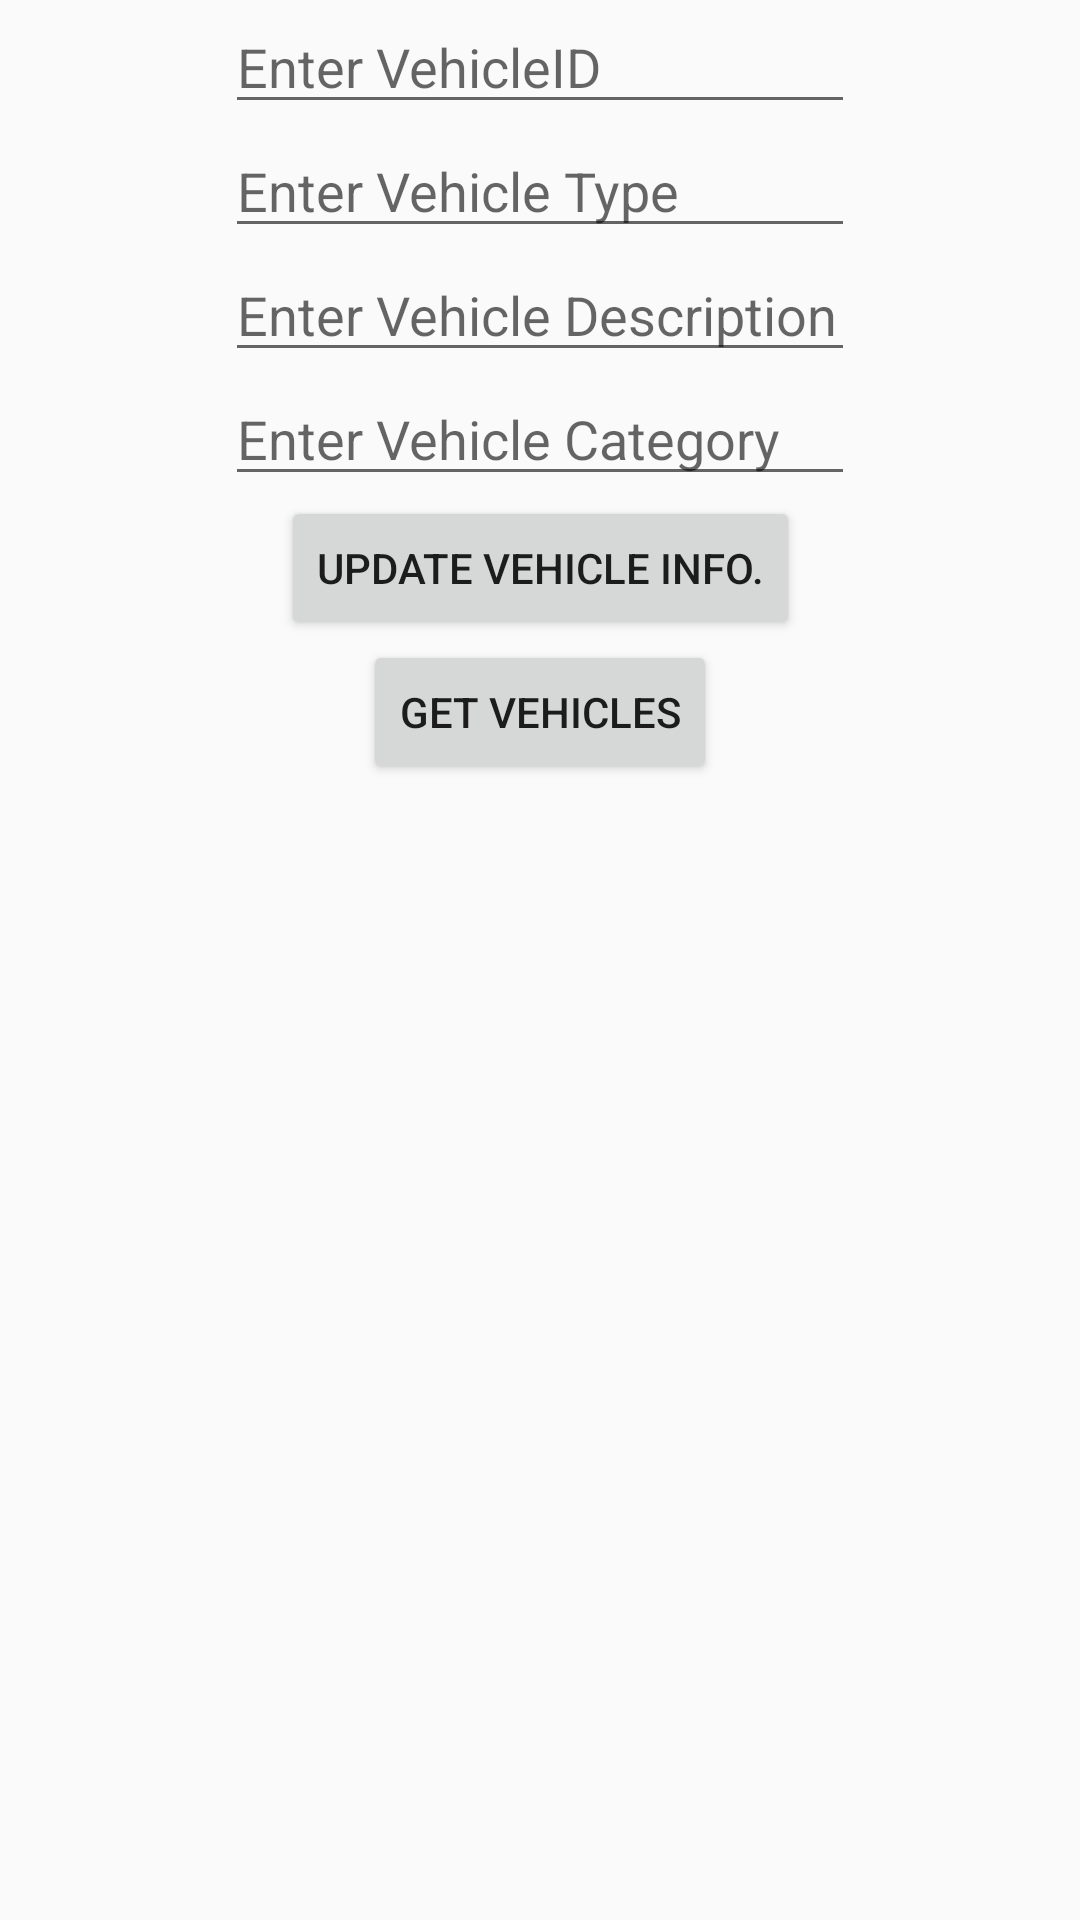

Write the Android layout XML for this screen, with the resource values it uses.
<!-- AndroidManifest.xml: application theme Theme.Car_Rental -->
<!-- res/layout/activity_q2.xml -->
<?xml version="1.0" encoding="utf-8"?>
<androidx.constraintlayout.widget.ConstraintLayout xmlns:android="http://schemas.android.com/apk/res/android"
    xmlns:app="http://schemas.android.com/apk/res-auto"
    xmlns:tools="http://schemas.android.com/tools"
    android:layout_width="match_parent"
    android:layout_height="match_parent"
    tools:context=".Q2">


    <EditText
        android:id="@+id/vehicleId"
        android:layout_width="wrap_content"
        android:layout_height="wrap_content"
        android:ems="10"
        android:hint="Enter VehicleID"
        android:inputType="textPersonName"
        app:layout_constraintLeft_toLeftOf="parent"
        app:layout_constraintRight_toRightOf="parent"
        app:layout_constraintTop_toTopOf="parent"

        />

    <EditText
        android:id="@+id/vehicleType"
        android:layout_width="wrap_content"
        android:layout_height="wrap_content"
        android:ems="10"
        android:inputType="textPersonName"
        android:hint="Enter Vehicle Type"
        app:layout_constraintTop_toBottomOf="@id/vehicleId"
        app:layout_constraintLeft_toLeftOf="parent"
        app:layout_constraintRight_toRightOf="parent"
        />

    <EditText
        android:id="@+id/vehicleDescription"
        android:layout_width="wrap_content"
        android:layout_height="wrap_content"
        android:ems="10"
        android:gravity="start|top"
        android:inputType="textMultiLine"
        app:layout_constraintTop_toBottomOf="@id/vehicleType"
        app:layout_constraintLeft_toLeftOf="parent"
        app:layout_constraintRight_toRightOf="parent"
        android:hint="Enter Vehicle Description"
    />

    <EditText
        android:id="@+id/vehicleCategory"
        android:layout_width="wrap_content"
        android:layout_height="wrap_content"
        android:ems="10"
        android:inputType="textPersonName"
        android:hint="Enter Vehicle Category"
        app:layout_constraintTop_toBottomOf="@id/vehicleDescription"
        app:layout_constraintLeft_toLeftOf="parent"
        app:layout_constraintRight_toRightOf="parent" />

    <Button
        android:id="@+id/btnUpdateVehInfo"
        android:layout_width="wrap_content"
        android:layout_height="wrap_content"
        android:text="Update Vehicle Info."
        app:layout_constraintTop_toBottomOf="@id/vehicleCategory"
        app:layout_constraintLeft_toLeftOf="parent"
        app:layout_constraintRight_toRightOf="parent" />
    <Button
        android:id="@+id/btnFetchVehicle"
        android:layout_width="wrap_content"
        android:layout_height="wrap_content"
        android:text="get vehicles"
        app:layout_constraintEnd_toEndOf="parent"
        app:layout_constraintStart_toStartOf="parent"
        app:layout_constraintTop_toBottomOf="@id/btnUpdateVehInfo"
        app:layout_constraintLeft_toLeftOf="parent"
        app:layout_constraintRight_toRightOf="parent" />

    <androidx.recyclerview.widget.RecyclerView
        android:id="@+id/recyclerView_vehicle"
        android:layout_width="match_parent"
        android:layout_height="0dp"
        android:layout_marginTop="24dp"
        tools:listitem="@layout/item_vehicle"
        app:layout_constraintTop_toBottomOf="@+id/btnFetchVehicle"
        app:layout_constraintLeft_toLeftOf="parent"
        app:layout_constraintBottom_toBottomOf="parent"
        app:layout_constraintRight_toRightOf="parent">


    </androidx.recyclerview.widget.RecyclerView>
</androidx.constraintlayout.widget.ConstraintLayout>
<!-- res/layout/item_vehicle.xml (included above) -->
<?xml version="1.0" encoding="utf-8"?>
<LinearLayout

    xmlns:android="http://schemas.android.com/apk/res/android"
    android:layout_width="match_parent"
    android:layout_height="wrap_content"
    android:layout_marginBottom="16dp"
    xmlns:tools="http://schemas.android.com/tools"
    android:orientation="vertical">


    <TextView
        android:textSize="16sp"
        tools:text="Vehicle ID"
        android:layout_width="wrap_content"
        android:layout_height="wrap_content"
        android:id="@+id/vid" />
    <TextView
        android:textSize="16sp"
        tools:text="Vehicle Description"
        android:layout_width="wrap_content"
        android:layout_height="wrap_content"
        android:id="@+id/vdes" />
    <TextView
        android:textSize="16sp"
        tools:text="Vehicle Type"
        android:layout_width="wrap_content"
        android:layout_height="wrap_content"
        android:id="@+id/vtype" />
    <TextView
        android:textSize="16sp"
        tools:text="Vehicle Category"
        android:layout_width="wrap_content"
        android:layout_height="wrap_content"
        android:id="@+id/vcategory" />

</LinearLayout>
<!-- resources referenced by this layout -->
<resources>
  <style name="Theme.Car_Rental" parent="Theme.AppCompat.Light.DarkActionBar">
          
          <item name="colorPrimary">@color/purple_500</item>
          <item name="colorPrimaryDark">@color/purple_700</item>
          <item name="colorAccent">@color/teal_200</item>
          
      </style>
  <!-- not gathered from this repository: default colours our renderer supplied (Android Studio template values) -->
  <color name="purple_500">#FF6200EE</color>
  <color name="purple_700">#FF3700B3</color>
  <color name="teal_200">#FF03DAC5</color>
</resources>
